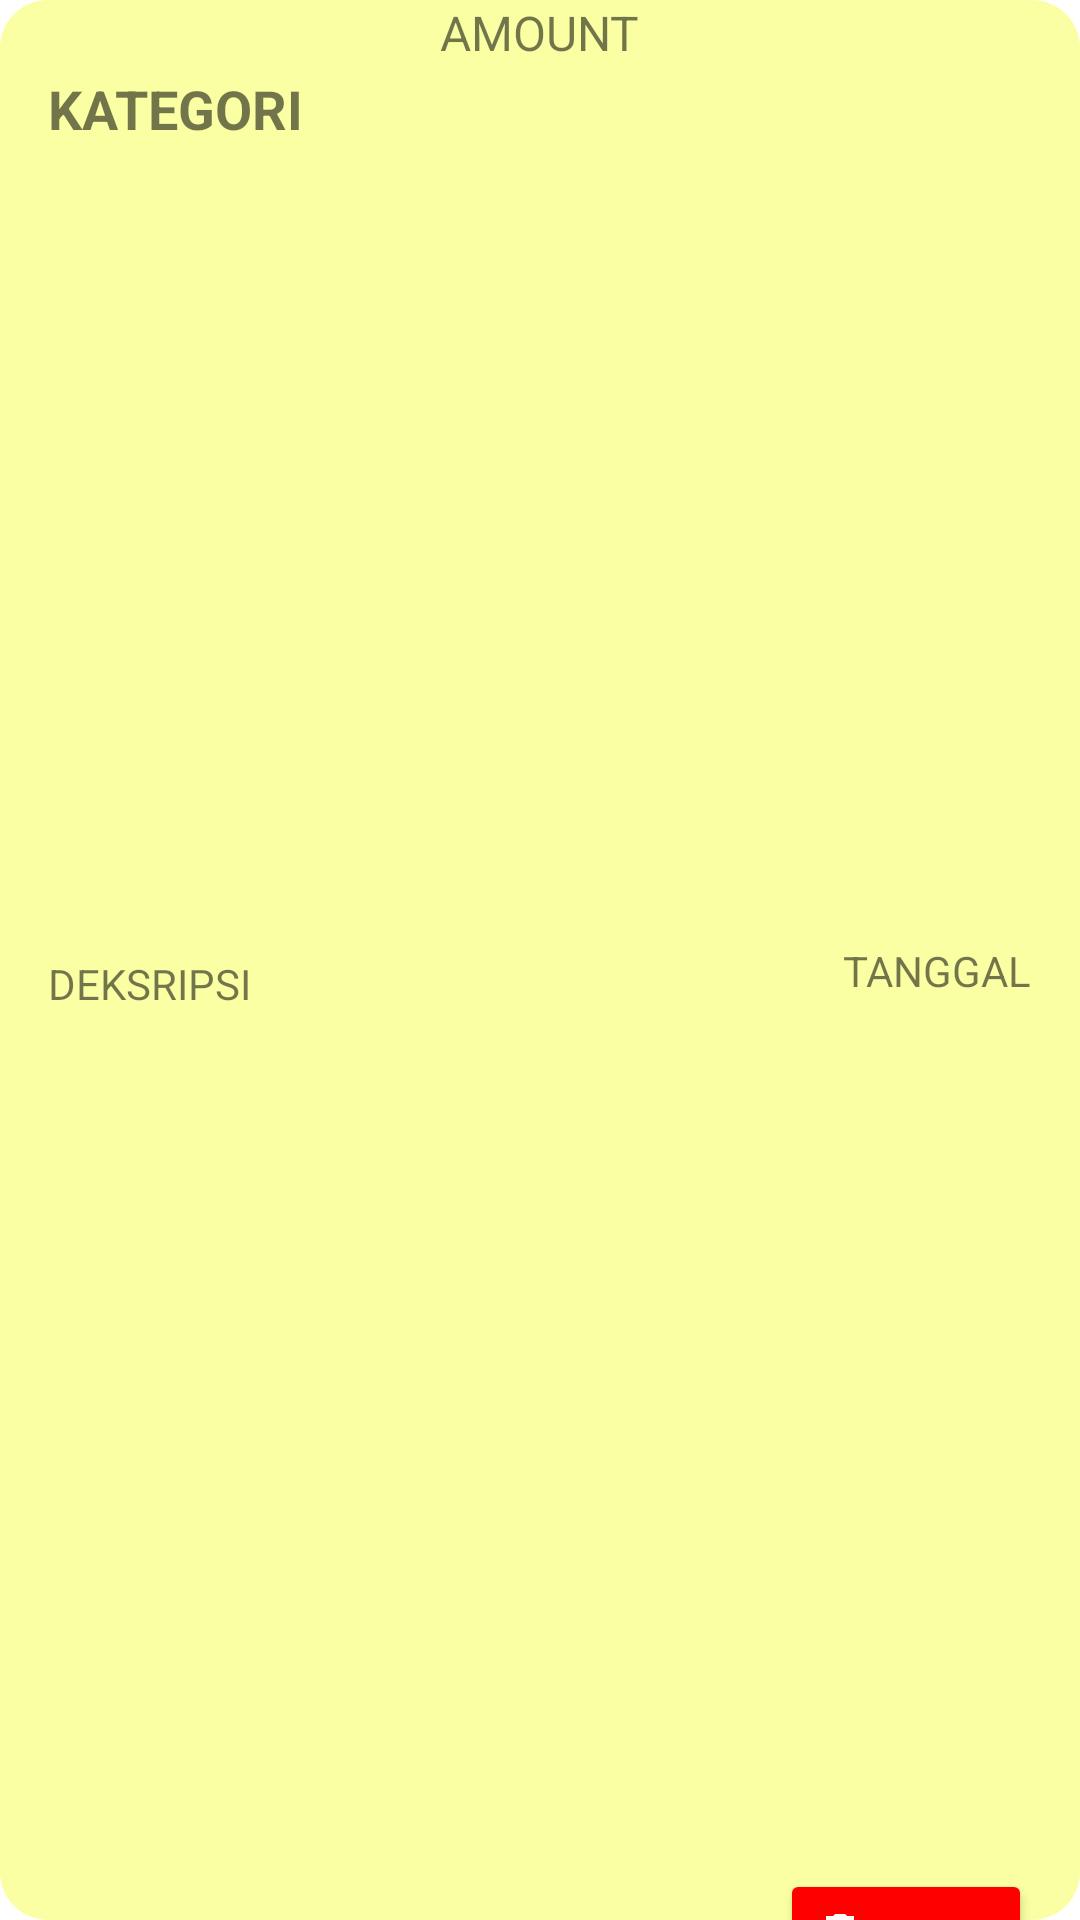

This screen was rendered from an Android layout file. Write that file and the resources it references.
<!-- AndroidManifest.xml: application theme Theme.UAS2 -->
<!-- res/layout/itemtransaction.xml -->
<?xml version="1.0" encoding="utf-8"?>
<androidx.constraintlayout.widget.ConstraintLayout xmlns:android="http://schemas.android.com/apk/res/android"
    xmlns:app="http://schemas.android.com/apk/res-auto"
    xmlns:tools="http://schemas.android.com/tools"
    android:layout_width="match_parent"
    android:layout_height="wrap_content"
    android:layout_marginVertical="4dp"
    android:background="@drawable/rounded_16dp"
    android:backgroundTint="#F9FFA2">

    <TextView
        android:id="@+id/tanggal"
        android:layout_width="wrap_content"
        android:layout_height="wrap_content"
        android:layout_marginEnd="16dp"
        android:gravity="center"
        android:text="TANGGAL"
        android:textSize="14sp"
        app:layout_constraintBottom_toTopOf="@+id/btnDeleteTransaction"
        app:layout_constraintEnd_toEndOf="parent"
        app:layout_constraintTop_toTopOf="@+id/kategori" />

    <TextView
        android:id="@+id/kategori"
        android:layout_width="0dp"
        android:layout_height="wrap_content"
        android:layout_marginStart="16dp"
        android:layout_marginTop="24dp"
        android:layout_marginEnd="16dp"
        android:gravity="center"
        android:text="KATEGORI"
        android:textAlignment="viewStart"
        android:textSize="18sp"
        android:textStyle="bold"
        app:layout_constraintEnd_toStartOf="@+id/amount"
        app:layout_constraintStart_toStartOf="parent"
        app:layout_constraintTop_toTopOf="parent" />

    <TextView
        android:id="@+id/deskripsi"
        android:layout_width="0dp"
        android:layout_height="match_parent"
        android:layout_marginTop="16dp"
        android:layout_marginEnd="16dp"
        android:gravity="center"
        android:text="DEKSRIPSI"
        android:textAlignment="viewStart"
        app:layout_constraintEnd_toStartOf="@+id/amount"
        app:layout_constraintStart_toStartOf="@+id/kategori"
        app:layout_constraintTop_toBottomOf="@+id/kategori" />

    <TextView
        android:id="@+id/amount"
        android:layout_width="wrap_content"
        android:layout_height="match_parent"
        android:text="AMOUNT"
        android:textSize="16sp"
        app:layout_constraintBottom_toBottomOf="@+id/deskripsi"
        app:layout_constraintEnd_toEndOf="parent"
        app:layout_constraintStart_toStartOf="parent"
        app:layout_constraintTop_toTopOf="@+id/kategori" />

    <Button
        android:id="@+id/btnDeleteTransaction"
        android:layout_width="84dp"
        android:layout_height="42dp"
        android:layout_gravity="end"
        android:layout_marginTop="16dp"
        android:layout_marginEnd="16dp"
        android:layout_marginBottom="8dp"
        android:backgroundTint="#FF0000"
        android:drawableLeft="@drawable/delete"
        android:text="Delete"
        android:textSize="8sp"
        app:iconPadding="0dp"
        app:layout_constraintBottom_toBottomOf="parent"
        app:layout_constraintEnd_toEndOf="parent"
        app:layout_constraintTop_toBottomOf="@+id/amount" />

</androidx.constraintlayout.widget.ConstraintLayout>
<!-- resources referenced by this layout -->
<resources>
  <!-- drawable delete (drawable-v24) -->
  <vector xmlns:android="http://schemas.android.com/apk/res/android"
      android:width="16dp"
      android:height="16dp"
      android:viewportWidth="24"
      android:viewportHeight="24"
      android:tint="@color/white">
    <path
        android:fillColor="@android:color/white"
        android:pathData="M6,19c0,1.1 0.9,2 2,2h8c1.1,0 2,-0.9 2,-2V7H6v12zM19,4h-3.5l-1,-1h-5l-1,1H5v2h14V4z"/>
  </vector>
  <!-- drawable rounded_16dp (drawable-v24) -->
  <?xml version="1.0" encoding="utf-8"?>
  <shape xmlns:android="http://schemas.android.com/apk/res/android"
      android:shape="rectangle">
      <corners
          android:radius="16dp" />
  </shape>
  <style name="Theme.UAS2" parent="Theme.MaterialComponents.DayNight.NoActionBar">
          
          <item name="colorPrimary">@color/purple_500</item>
          <item name="colorPrimaryVariant">@color/purple_700</item>
          <item name="colorOnPrimary">@color/white</item>
          
          <item name="colorSecondary">@color/teal_200</item>
          <item name="colorSecondaryVariant">@color/teal_700</item>
          <item name="colorOnSecondary">@color/black</item>
          
          <item name="android:statusBarColor" tools:targetApi="l">?attr/colorPrimaryVariant</item>
          
      </style>
  <!-- not gathered from this repository: default colours our renderer supplied (Android Studio template values) -->
  <color name="purple_500">#FF6200EE</color>
  <color name="purple_700">#FF3700B3</color>
  <color name="teal_200">#FF03DAC5</color>
  <color name="teal_700">#FF018786</color>
  <color name="black">#FF000000</color>
  <color name="white">#FFFFFFFF</color>
</resources>
